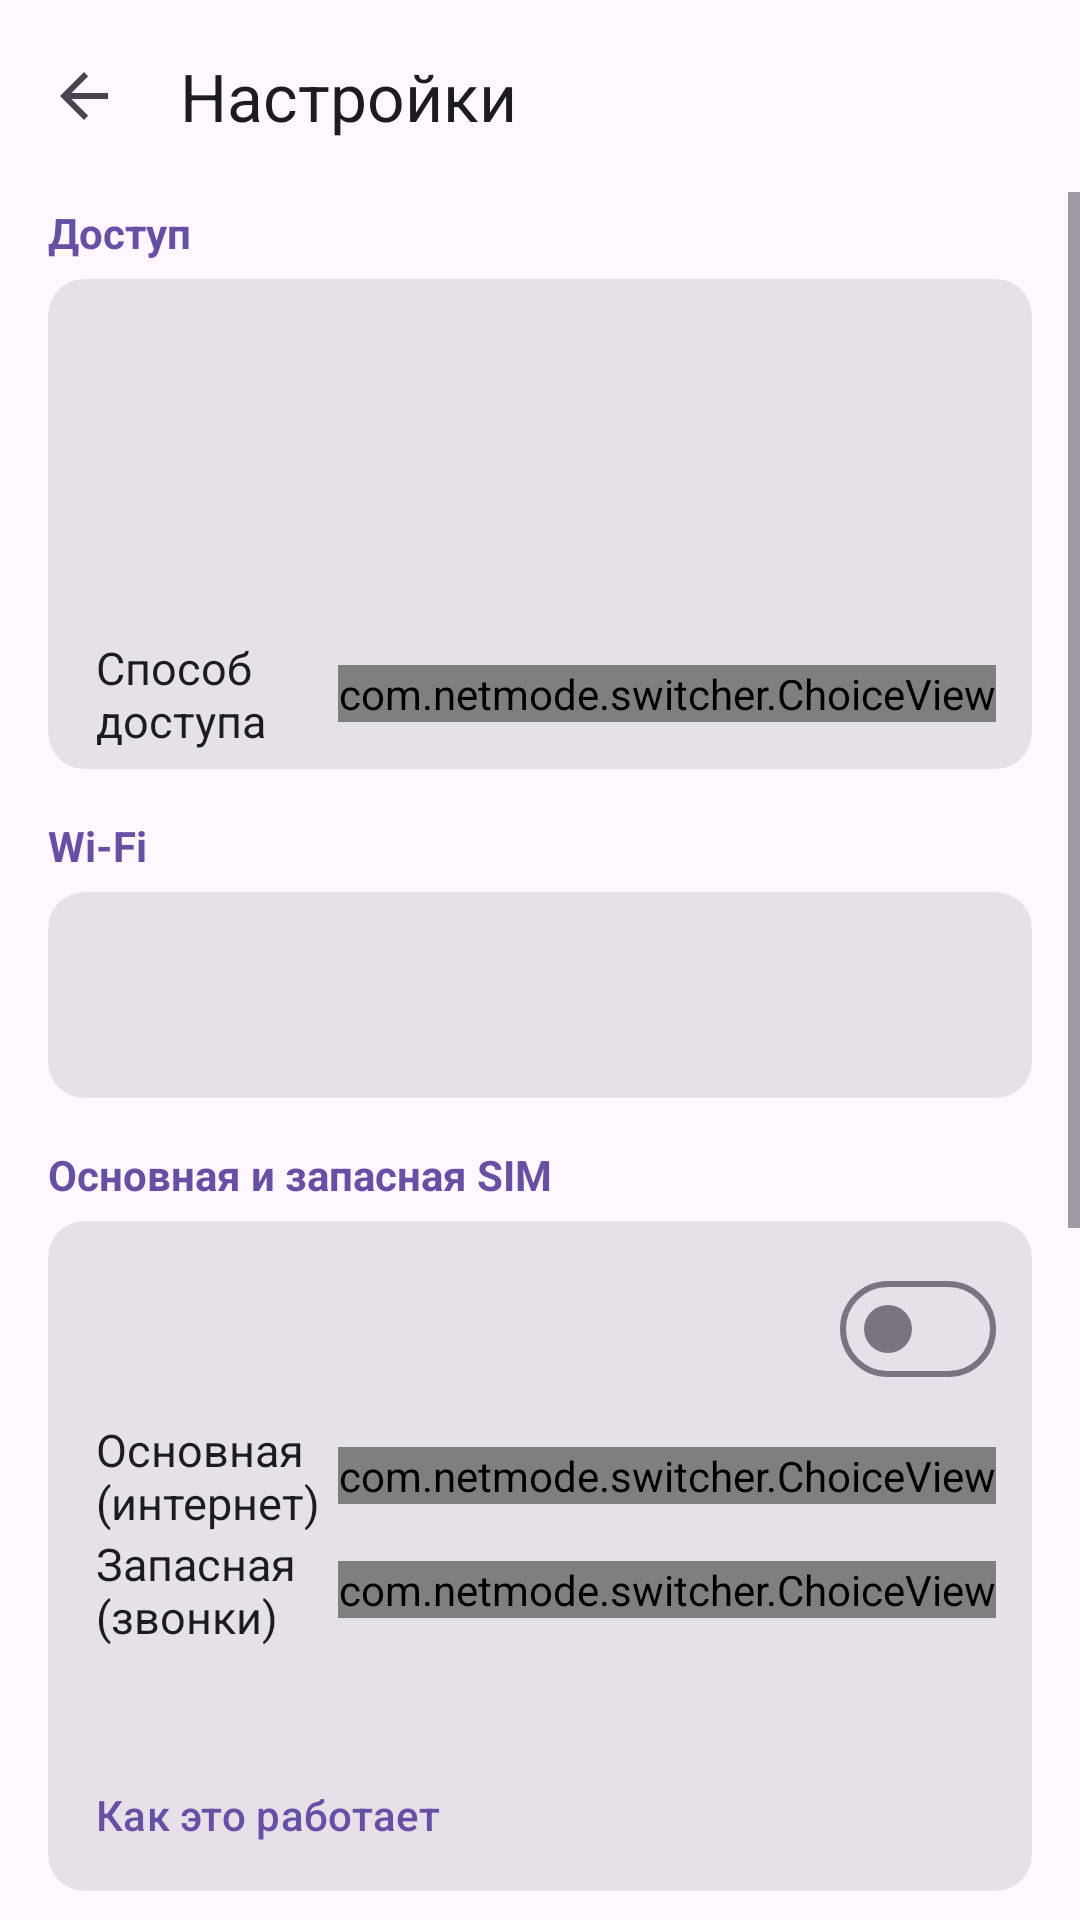

Layout XML and referenced resources for this Android screen:
<!-- AndroidManifest.xml: application theme Theme.NetModeSwitch -->
<!-- res/layout/activity_rules.xml -->
<?xml version="1.0" encoding="utf-8"?>
<LinearLayout xmlns:android="http://schemas.android.com/apk/res/android"
    xmlns:app="http://schemas.android.com/apk/res-auto"
    android:layout_width="match_parent"
    android:layout_height="match_parent"
    android:fitsSystemWindows="true"
    android:orientation="vertical">

    <com.google.android.material.appbar.MaterialToolbar
        android:id="@+id/toolbar"
        android:layout_width="match_parent"
        android:layout_height="wrap_content"
        app:navigationIcon="?attr/homeAsUpIndicator"
        app:title="@string/rules_title" />

    <ScrollView
        android:layout_width="match_parent"
        android:layout_height="match_parent"
        android:clipToPadding="false">

        <LinearLayout
            android:layout_width="match_parent"
            android:layout_height="wrap_content"
            android:orientation="vertical"
            android:paddingStart="16dp"
            android:paddingEnd="16dp"
            android:paddingBottom="24dp">

            
            <TextView
                style="@style/NMS.Section"
                android:layout_marginTop="4dp"
                android:text="@string/sec_access" />

            <com.google.android.material.card.MaterialCardView style="@style/NMS.Card">

                <LinearLayout
                    android:layout_width="match_parent"
                    android:layout_height="wrap_content"
                    android:orientation="vertical">

                    <include
                        android:id="@+id/permEntry"
                        layout="@layout/row_perm" />

                    <include
                        android:id="@+id/checkEntry"
                        layout="@layout/row_perm" />

                    <LinearLayout
                        android:layout_width="match_parent"
                        android:layout_height="wrap_content"
                        android:gravity="center_vertical"
                        android:orientation="horizontal">

                        <TextView
                            style="@style/NMS.RowLabel"
                            android:text="@string/backend_title" />

                        <com.netmode.switcher.ChoiceView
                            android:id="@+id/backend"
                            android:layout_width="wrap_content"
                            android:layout_height="wrap_content" />
                    </LinearLayout>
                </LinearLayout>
            </com.google.android.material.card.MaterialCardView>

            <TextView
                style="@style/NMS.Section"
                android:text="@string/wifi_country_section" />
            <com.google.android.material.card.MaterialCardView style="@style/NMS.Card">
                <include
                    android:id="@+id/wifiCountryEntry"
                    layout="@layout/row_perm" />
            </com.google.android.material.card.MaterialCardView>

            
            <TextView
                style="@style/NMS.Section"
                android:text="@string/dual_title" />

            <com.google.android.material.card.MaterialCardView style="@style/NMS.Card">

                <LinearLayout
                    android:layout_width="match_parent"
                    android:layout_height="wrap_content"
                    android:orientation="vertical">

                    <include
                        android:id="@+id/dualRow"
                        layout="@layout/row_switch" />

                    <LinearLayout
                        android:id="@+id/dualBlock"
                        android:layout_width="match_parent"
                        android:layout_height="wrap_content"
                        android:orientation="vertical">

                        <LinearLayout
                            android:layout_width="match_parent"
                            android:layout_height="wrap_content"
                            android:gravity="center_vertical"
                            android:orientation="horizontal">

                            <TextView
                                style="@style/NMS.RowLabel"
                                android:text="@string/dual_primary" />

                            <com.netmode.switcher.ChoiceView
                                android:id="@+id/dualPrimary"
                                android:layout_width="wrap_content"
                                android:layout_height="wrap_content" />
                        </LinearLayout>

                        <LinearLayout
                            android:layout_width="match_parent"
                            android:layout_height="wrap_content"
                            android:gravity="center_vertical"
                            android:orientation="horizontal">

                            <TextView
                                style="@style/NMS.RowLabel"
                                android:text="@string/dual_secondary" />

                            <com.netmode.switcher.ChoiceView
                                android:id="@+id/dualSecondary"
                                android:layout_width="wrap_content"
                                android:layout_height="wrap_content" />
                        </LinearLayout>

                        <TextView
                            android:id="@+id/dualNow"
                            android:layout_width="match_parent"
                            android:layout_height="wrap_content"
                            android:layout_marginTop="4dp"
                            android:background="?attr/colorSurfaceContainerHighest"
                            android:lineSpacingExtra="3dp"
                            android:paddingStart="12dp"
                            android:paddingTop="8dp"
                            android:paddingEnd="12dp"
                            android:paddingBottom="8dp"
                            android:textColor="?attr/colorOnSurfaceVariant"
                            android:textSize="12sp" />

                    </LinearLayout>

                    <com.google.android.material.button.MaterialButton
                        android:id="@+id/dualHow"
                        style="@style/Widget.Material3.Button.TextButton"
                        android:layout_width="wrap_content"
                        android:layout_height="wrap_content"
                        android:minHeight="36dp"
                        android:paddingStart="0dp"
                        android:text="@string/how_it_works" />
                </LinearLayout>
            </com.google.android.material.card.MaterialCardView>

            
            <TextView
                style="@style/NMS.Section"
                android:text="@string/sec_background" />

            <com.google.android.material.card.MaterialCardView style="@style/NMS.Card">

                <LinearLayout
                    android:layout_width="match_parent"
                    android:layout_height="wrap_content"
                    android:orientation="vertical">

                    <include
                        android:id="@+id/reliableRow"
                        layout="@layout/row_switch" />

                    <include
                        android:id="@+id/notifyRow"
                        layout="@layout/row_switch" />

                    <include
                        android:id="@+id/catchUpRow"
                        layout="@layout/row_switch" />
                </LinearLayout>
            </com.google.android.material.card.MaterialCardView>

            
            <TextView
                style="@style/NMS.Section"
                android:text="@string/sec_backup" />

            <com.google.android.material.card.MaterialCardView style="@style/NMS.Card">

                <LinearLayout
                    android:layout_width="match_parent"
                    android:layout_height="wrap_content"
                    android:orientation="vertical">

                    <TextView
                        style="@style/NMS.Hint"
                        android:layout_marginTop="0dp"
                        android:text="@string/backup_hint" />

                    <LinearLayout
                        android:layout_width="match_parent"
                        android:layout_height="wrap_content"
                        android:layout_marginTop="6dp"
                        android:orientation="horizontal">

                        <com.google.android.material.button.MaterialButton
                            android:id="@+id/exportBtn"
                            style="@style/Widget.Material3.Button.TonalButton"
                            android:layout_width="0dp"
                            android:layout_height="wrap_content"
                            android:layout_marginEnd="6dp"
                            android:layout_weight="1"
                            android:text="@string/backup_export" />

                        <com.google.android.material.button.MaterialButton
                            android:id="@+id/importBtn"
                            style="@style/Widget.Material3.Button.OutlinedButton"
                            android:layout_width="0dp"
                            android:layout_height="wrap_content"
                            android:layout_marginStart="6dp"
                            android:layout_weight="1"
                            android:text="@string/backup_import" />
                    </LinearLayout>
                </LinearLayout>
            </com.google.android.material.card.MaterialCardView>
        </LinearLayout>
    </ScrollView>
</LinearLayout>
<!-- res/layout/row_perm.xml (included above) -->
<?xml version="1.0" encoding="utf-8"?>
<LinearLayout xmlns:android="http://schemas.android.com/apk/res/android"
    android:layout_width="match_parent"
    android:layout_height="wrap_content"
    android:background="?attr/selectableItemBackground"
    android:gravity="center_vertical"
    android:orientation="horizontal"
    android:paddingTop="10dp"
    android:paddingBottom="10dp">

    <LinearLayout
        android:layout_width="0dp"
        android:layout_height="wrap_content"
        android:layout_weight="1"
        android:orientation="vertical">

        <TextView
            android:id="@+id/title"
            android:layout_width="match_parent"
            android:layout_height="wrap_content"
            android:textSize="15sp" />

        <TextView
            android:id="@+id/hint"
            android:layout_width="match_parent"
            android:layout_height="wrap_content"
            android:alpha="0.6"
            android:textSize="12sp" />
    </LinearLayout>

    <TextView
        android:id="@+id/state"
        android:layout_width="wrap_content"
        android:layout_height="wrap_content"
        android:layout_marginStart="12dp"
        android:textSize="13sp"
        android:textStyle="bold" />
</LinearLayout>
<!-- res/layout/row_switch.xml (included above) -->
<?xml version="1.0" encoding="utf-8"?>
<LinearLayout xmlns:android="http://schemas.android.com/apk/res/android"
    android:layout_width="match_parent"
    android:layout_height="wrap_content"
    android:background="?attr/selectableItemBackground"
    android:gravity="center_vertical"
    android:minHeight="56dp"
    android:orientation="horizontal"
    android:paddingTop="6dp"
    android:paddingBottom="6dp">

    <LinearLayout
        android:layout_width="0dp"
        android:layout_height="wrap_content"
        android:layout_marginEnd="12dp"
        android:layout_weight="1"
        android:orientation="vertical">

        <TextView
            android:id="@+id/title"
            android:layout_width="match_parent"
            android:layout_height="wrap_content"
            android:textColor="?attr/colorOnSurface"
            android:textSize="15sp" />

        <TextView
            android:id="@+id/summary"
            android:layout_width="match_parent"
            android:layout_height="wrap_content"
            android:layout_marginTop="1dp"
            android:textColor="?attr/colorOnSurfaceVariant"
            android:textSize="12sp" />
    </LinearLayout>

    <com.google.android.material.materialswitch.MaterialSwitch
        android:id="@+id/toggle"
        android:layout_width="wrap_content"
        android:layout_height="wrap_content" />
</LinearLayout>
<!-- resources referenced by this layout -->
<resources>
  <string name="backend_title">Способ доступа</string>
  <string name="backup_export">Сохранить</string>
  <string name="backup_hint">Правила и настройки в одном файле, без пароля Proxy</string>
  <string name="backup_import">Загрузить</string>
  <string name="dual_primary">Основная (интернет)</string>
  <string name="dual_secondary">Запасная (звонки)</string>
  <string name="dual_title">Основная и запасная SIM</string>
  <string name="how_it_works">Как это работает</string>
  <string name="rules_title">Настройки</string>
  <string name="sec_access">Доступ</string>
  <string name="sec_background">Работа в фоне</string>
  <string name="sec_backup">Резервная копия</string>
  <string name="wifi_country_section">Wi-Fi</string>
  <style name="NMS.Card" parent="Widget.Material3.CardView.Filled">
          <item name="android:layout_width">match_parent</item>
          <item name="android:layout_height">wrap_content</item>
          <item name="contentPaddingLeft">16dp</item>
          <item name="contentPaddingRight">12dp</item>
          <item name="contentPaddingTop">6dp</item>
          <item name="contentPaddingBottom">6dp</item>
      </style>
  <style name="NMS.Hint">
          <item name="android:layout_width">match_parent</item>
          <item name="android:layout_height">wrap_content</item>
          <item name="android:textSize">12sp</item>
          <item name="android:textColor">?attr/colorOnSurfaceVariant</item>
          <item name="android:layout_marginTop">2dp</item>
      </style>
  <style name="NMS.RowLabel">
          <item name="android:layout_width">0dp</item>
          <item name="android:layout_height">wrap_content</item>
          <item name="android:layout_weight">1</item>
          <item name="android:textSize">15sp</item>
          <item name="android:textColor">?attr/colorOnSurface</item>
      </style>
  <style name="NMS.Section">
          <item name="android:layout_width">match_parent</item>
          <item name="android:layout_height">wrap_content</item>
          <item name="android:layout_marginTop">16dp</item>
          <item name="android:layout_marginBottom">6dp</item>
          <item name="android:textSize">14sp</item>
          <item name="android:textStyle">bold</item>
          <item name="android:textColor">?attr/colorPrimary</item>
      </style>
  <style name="Theme.NetModeSwitch" parent="Theme.Material3.DayNight.NoActionBar">
          <item name="android:statusBarColor">?attr/colorSurface</item>
          <item name="android:navigationBarColor">?attr/colorSurface</item>
          
          <item name="android:windowLightStatusBar">true</item>
          <item name="android:windowLightNavigationBar">true</item>
      </style>
</resources>
